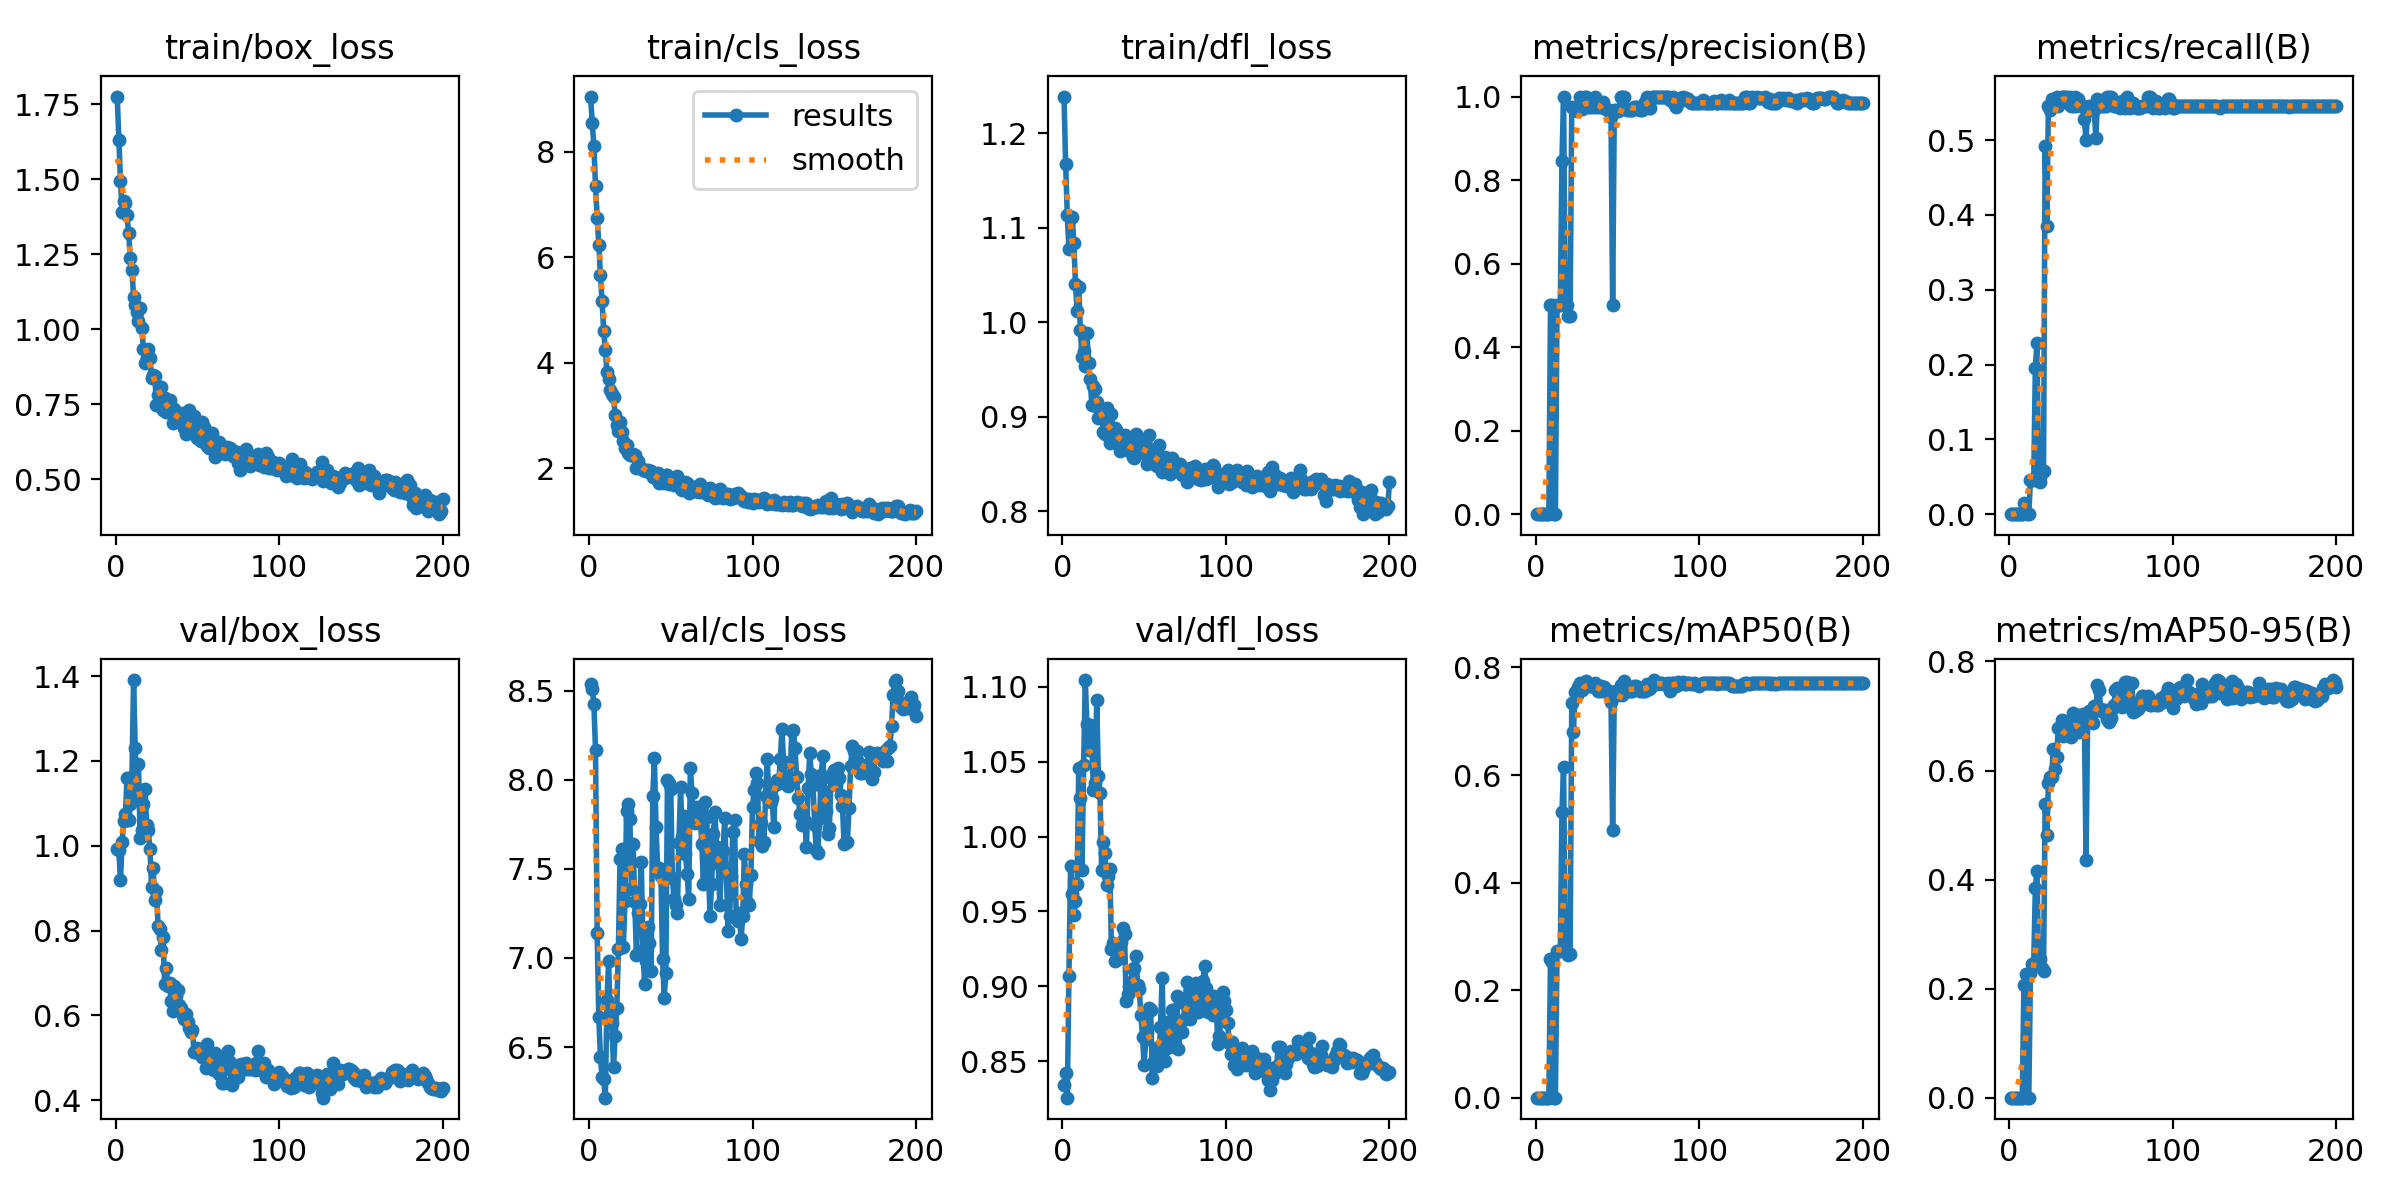

Values plotted in this chart, from the file beside it:
epoch, time, train/box_loss, train/cls_loss, train/dfl_loss, metrics/precision(B), metrics/recall(B), metrics/mAP50(B), metrics/mAP50-95(B), val/box_loss, val/cls_loss, val/dfl_loss, lr/pg0, lr/pg1, lr/pg2
1, 3.226, 1.776, 9.046, 1.239, 0, 0, 0, 0, 0.9919, 8.535, 0.834, 0.08416, 0.00016, 0.00016
2, 5.506, 1.632, 8.541, 1.167, 0, 0, 0, 0, 0.9889, 8.509, 0.8423, 0.06733, 0.0003284, 0.0003284
3, 7.97, 1.493, 8.109, 1.114, 0, 0, 0, 0, 0.918, 8.426, 0.8256, 0.05049, 0.0004951, 0.0004951
4, 10.24, 1.392, 7.34, 1.078, 0, 0, 0, 0, 1.009, 8.165, 0.9066, 0.03366, 0.0006601, 0.0006601
5, 12.5, 1.428, 6.748, 1.11, 0, 0, 0, 0, 1.058, 7.139, 0.9801, 0.01682, 0.0008234, 0.0008234
6, 14.78, 1.42, 6.239, 1.111, 0, 0, 0, 0, 1.074, 6.669, 0.9616, 0.0009752, 0.0009752, 0.0009752
7, 17.26, 1.38, 5.668, 1.084, 0, 0, 0, 0, 1.16, 6.445, 0.9476, 0.0009703, 0.0009703, 0.0009703
8, 19.59, 1.32, 5.161, 1.041, 0, 0, 0, 0, 1.06, 6.334, 0.9569, 0.0009654, 0.0009654, 0.0009654
9, 21.87, 1.236, 4.604, 1.012, 0.5, 0.01534, 0.2577, 0.2061, 1.098, 6.321, 0.9683, 0.0009604, 0.0009604, 0.0009604
10, 24.21, 1.199, 4.247, 1.037, 0.5, 0.00307, 0.2515, 0.2264, 1.162, 6.216, 1.046, 0.0009555, 0.0009555, 0.0009555
11, 26.53, 1.107, 3.815, 0.9914, 0, 0, 0, 0, 1.391, 6.762, 1.026, 0.0009505, 0.0009505, 0.0009505
12, 28.87, 1.081, 3.698, 0.9631, 0, 0, 0, 0, 1.23, 6.981, 0.9777, 0.0009455, 0.0009455, 0.0009455
13, 31.17, 1.057, 3.48, 0.9692, 0.5, 0.04601, 0.273, 0.2289, 1.114, 6.663, 1.048, 0.0009406, 0.0009406, 0.0009406
14, 33.49, 1.028, 3.411, 0.9533, 0.5, 0.04601, 0.273, 0.2457, 1.192, 6.634, 1.105, 0.0009357, 0.0009357, 0.0009357
15, 35.79, 1.07, 3.339, 0.9882, 0.5, 0.04601, 0.273, 0.2457, 1.018, 6.39, 1.075, 0.0009307, 0.0009307, 0.0009307
16, 38.12, 1.005, 3.012, 0.9573, 0.8461, 0.196, 0.5304, 0.3837, 1.038, 6.562, 1.058, 0.0009258, 0.0009258, 0.0009258
17, 40.5, 0.9358, 2.825, 0.9397, 1, 0.2293, 0.6147, 0.4165, 1.099, 6.717, 1.075, 0.0009208, 0.0009208, 0.0009208
18, 43.03, 0.8876, 2.702, 0.9127, 0.5, 0.04601, 0.273, 0.2457, 1.133, 7.052, 1.062, 0.0009158, 0.0009158, 0.0009158
19, 45.36, 0.9028, 2.882, 0.9325, 0.5, 0.04294, 0.2715, 0.2537, 1.05, 7.556, 1.031, 0.0009109, 0.0009109, 0.0009109
20, 47.72, 0.9343, 2.681, 0.9294, 0.4737, 0.05521, 0.2655, 0.2377, 1.037, 7.613, 1.036, 0.0009059, 0.0009059, 0.0009059
21, 50.11, 0.905, 2.522, 0.9158, 0.475, 0.05828, 0.2676, 0.2331, 0.9917, 7.059, 1.091, 0.000901, 0.000901, 0.000901
22, 52.48, 0.8381, 2.384, 0.899, 0.975, 0.4916, 0.7342, 0.5387, 0.903, 7.319, 1.041, 0.0008961, 0.0008961, 0.0008961
23, 54.81, 0.8472, 2.431, 0.905, 0.9722, 0.3855, 0.6795, 0.4823, 0.9471, 7.823, 1.029, 0.0008911, 0.0008911, 0.0008911
24, 57.18, 0.8431, 2.292, 0.9077, 0.9688, 0.546, 0.7549, 0.577, 0.872, 7.863, 0.9779, 0.0008862, 0.0008862, 0.0008862
25, 59.55, 0.7465, 2.245, 0.8836, 0.9643, 0.5399, 0.7487, 0.5872, 0.8927, 7.779, 0.9965, 0.0008812, 0.0008812, 0.0008812
26, 61.88, 0.7818, 2.245, 0.8814, 0.9737, 0.5552, 0.763, 0.5885, 0.8106, 7.389, 0.989, 0.0008762, 0.0008762, 0.0008762
27, 64.24, 0.8063, 2.271, 0.9095, 1, 0.546, 0.7705, 0.6401, 0.8039, 7.638, 0.9676, 0.0008713, 0.0008713, 0.0008713
28, 66.68, 0.8087, 2.244, 0.8902, 0.9706, 0.5491, 0.7587, 0.6024, 0.755, 7.315, 0.9737, 0.0008663, 0.0008663, 0.0008663
29, 69.02, 0.7325, 2, 0.8717, 0.975, 0.5583, 0.7651, 0.6241, 0.7858, 7.016, 0.9784, 0.0008614, 0.0008614, 0.0008614
30, 71.46, 0.7705, 2.134, 0.9024, 1, 0.546, 0.7705, 0.6771, 0.6744, 7.25, 0.9252, 0.0008565, 0.0008565, 0.0008565
31, 73.78, 0.7236, 2.004, 0.8768, 1, 0.5552, 0.7751, 0.6766, 0.7122, 7.305, 0.929, 0.0008515, 0.0008515, 0.0008515
32, 76.13, 0.735, 2.003, 0.8881, 0.975, 0.5583, 0.7655, 0.6921, 0.6686, 7.54, 0.9171, 0.0008465, 0.0008465, 0.0008465
33, 78.45, 0.7646, 1.968, 0.8857, 0.975, 0.5583, 0.7655, 0.6632, 0.6766, 7.043, 0.9244, 0.0008416, 0.0008416, 0.0008416
34, 80.77, 0.7203, 1.97, 0.8707, 0.9815, 0.5583, 0.7655, 0.6679, 0.6334, 6.856, 0.9271, 0.0008366, 0.0008366, 0.0008366
35, 83.16, 0.6885, 1.952, 0.8635, 0.975, 0.5583, 0.7655, 0.6697, 0.61, 6.984, 0.9191, 0.0008317, 0.0008317, 0.0008317
36, 85.5, 0.7349, 1.97, 0.8807, 1, 0.5491, 0.772, 0.6813, 0.6693, 7.172, 0.9299, 0.0008268, 0.0008268, 0.0008268
37, 87.82, 0.7061, 1.92, 0.8757, 0.975, 0.5583, 0.7651, 0.6733, 0.6461, 7.083, 0.9387, 0.0008218, 0.0008218, 0.0008218
38, 90.17, 0.7081, 1.954, 0.8811, 0.9742, 0.546, 0.7564, 0.6616, 0.6587, 6.928, 0.9351, 0.0008169, 0.0008169, 0.0008169
39, 92.48, 0.6988, 1.833, 0.8672, 0.9866, 0.546, 0.7564, 0.7058, 0.6253, 7.911, 0.8904, 0.0008119, 0.0008119, 0.0008119
40, 94.83, 0.7138, 1.877, 0.872, 0.975, 0.5583, 0.7651, 0.676, 0.6181, 8.119, 0.8948, 0.0008069, 0.0008069, 0.0008069
41, 97.26, 0.722, 1.804, 0.8639, 0.987, 0.546, 0.7564, 0.6907, 0.6016, 7.735, 0.9, 0.000802, 0.000802, 0.000802
42, 99.64, 0.6721, 1.904, 0.8684, 0.9737, 0.5552, 0.763, 0.7009, 0.591, 7.497, 0.9031, 0.000797, 0.000797, 0.000797
43, 102.3, 0.6525, 1.712, 0.857, 0.9706, 0.5491, 0.7584, 0.6706, 0.6022, 7.505, 0.9114, 0.0007921, 0.0007921, 0.0007921
44, 104.8, 0.6552, 1.744, 0.8558, 0.9688, 0.546, 0.7539, 0.7007, 0.5843, 7.459, 0.9122, 0.0007872, 0.0007872, 0.0007872
45, 107.3, 0.7321, 1.771, 0.8821, 0.9688, 0.546, 0.7564, 0.7034, 0.5713, 6.997, 0.9203, 0.0007822, 0.0007822, 0.0007822
46, 109.6, 0.6632, 1.719, 0.8698, 0.95, 0.5276, 0.7367, 0.6869, 0.5598, 6.778, 0.9006, 0.0007772, 0.0007772, 0.0007772
47, 111.9, 0.6675, 1.861, 0.8644, 0.5, 0.5, 0.4975, 0.4367, 0.5647, 6.914, 0.8979, 0.0007723, 0.0007723, 0.0007723
48, 114.3, 0.71, 1.861, 0.8759, 0.9667, 0.5429, 0.7509, 0.6963, 0.5127, 8.001, 0.8811, 0.0007673, 0.0007673, 0.0007673
49, 116.6, 0.6674, 1.7, 0.8657, 0.9688, 0.546, 0.7555, 0.7086, 0.5131, 7.982, 0.8661, 0.0007624, 0.0007624, 0.0007624
50, 119, 0.6371, 1.768, 0.8628, 0.9643, 0.5399, 0.7482, 0.6973, 0.5231, 7.947, 0.8474, 0.0007575, 0.0007575, 0.0007575
51, 121.3, 0.6811, 1.739, 0.8596, 0.9688, 0.546, 0.7536, 0.6863, 0.5115, 7.451, 0.865, 0.0007525, 0.0007525, 0.0007525
52, 123.6, 0.628, 1.681, 0.8502, 1, 0.5399, 0.7674, 0.7177, 0.513, 7.328, 0.8696, 0.0007476, 0.0007476, 0.0007476
53, 125.9, 0.6903, 1.765, 0.8811, 1, 0.5031, 0.749, 0.7106, 0.503, 7.3, 0.8858, 0.0007426, 0.0007426, 0.0007426
54, 128.3, 0.6749, 1.849, 0.8641, 1, 0.5552, 0.7751, 0.7562, 0.4991, 7.251, 0.884, 0.0007376, 0.0007376, 0.0007376
55, 130.8, 0.6374, 1.711, 0.8566, 0.9706, 0.5491, 0.7581, 0.7477, 0.4752, 7.647, 0.8389, 0.0007327, 0.0007327, 0.0007327
56, 133.1, 0.6122, 1.594, 0.8558, 0.9688, 0.546, 0.7558, 0.712, 0.5325, 7.958, 0.8498, 0.0007277, 0.0007277, 0.0007277
57, 135.4, 0.6035, 1.594, 0.8493, 0.9688, 0.546, 0.7558, 0.7097, 0.5047, 7.679, 0.8586, 0.0007228, 0.0007228, 0.0007228
58, 137.8, 0.6193, 1.618, 0.8475, 0.9688, 0.546, 0.7558, 0.7071, 0.4899, 7.796, 0.8465, 0.0007179, 0.0007179, 0.0007179
59, 140.1, 0.6546, 1.734, 0.8696, 0.9688, 0.546, 0.7561, 0.7109, 0.4724, 7.585, 0.8515, 0.0007129, 0.0007129, 0.0007129
60, 142.5, 0.5987, 1.717, 0.8544, 0.975, 0.5583, 0.7653, 0.6943, 0.4722, 7.474, 0.873, 0.000708, 0.000708, 0.000708
... 140 more rows
